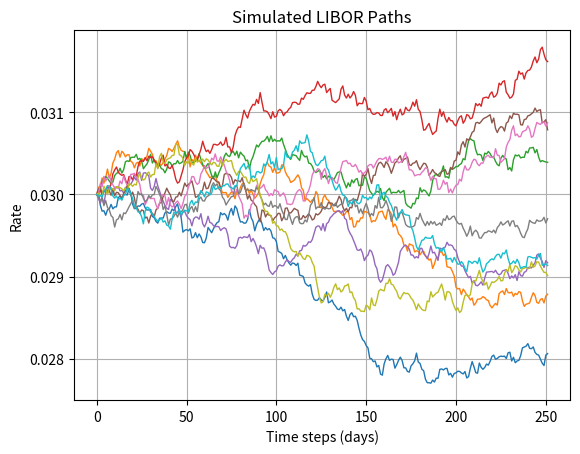

Generate this figure with matplotlib:
import numpy as np
import matplotlib.pyplot as plt

def simulate_libor_paths(S0=0.03, mu=0.00, sigma=0.03, T=1, dt=1/252, n_paths=10000):
    """
    Simulates LIBOR forward paths using a Geometric Brownian Motion (GBM) model.

    Parameters:
        S0 (float): Initial interest rate (e.g., 3% = 0.03)
        mu (float): Drift term
        sigma (float): Volatility of interest rates
        T (float): Time horizon in years
        dt (float): Time step (in years, e.g. 1/252 for daily steps)
        n_paths (int): Number of paths to simulate

    Returns:
        numpy.ndarray: Simulated rate paths (shape: n_paths x n_steps)
    """
    n_steps = int(T / dt)
    rates = np.zeros((n_paths, n_steps))
    rates[:, 0] = S0

    for t in range(1, n_steps):
        Z = np.random.normal(0, 1, n_paths)
        rates[:, t] = rates[:, t - 1] * np.exp((mu - 0.5 * sigma ** 2) * dt + sigma * np.sqrt(dt) * Z)

    return rates

# Example: plot a few simulated paths
if __name__ == "__main__":
    paths = simulate_libor_paths()
    for i in range(10):
        plt.plot(paths[i], lw=1)
    plt.title("Simulated LIBOR Paths")
    plt.xlabel("Time steps (days)")
    plt.ylabel("Rate")
    plt.grid(True)
    plt.show()

